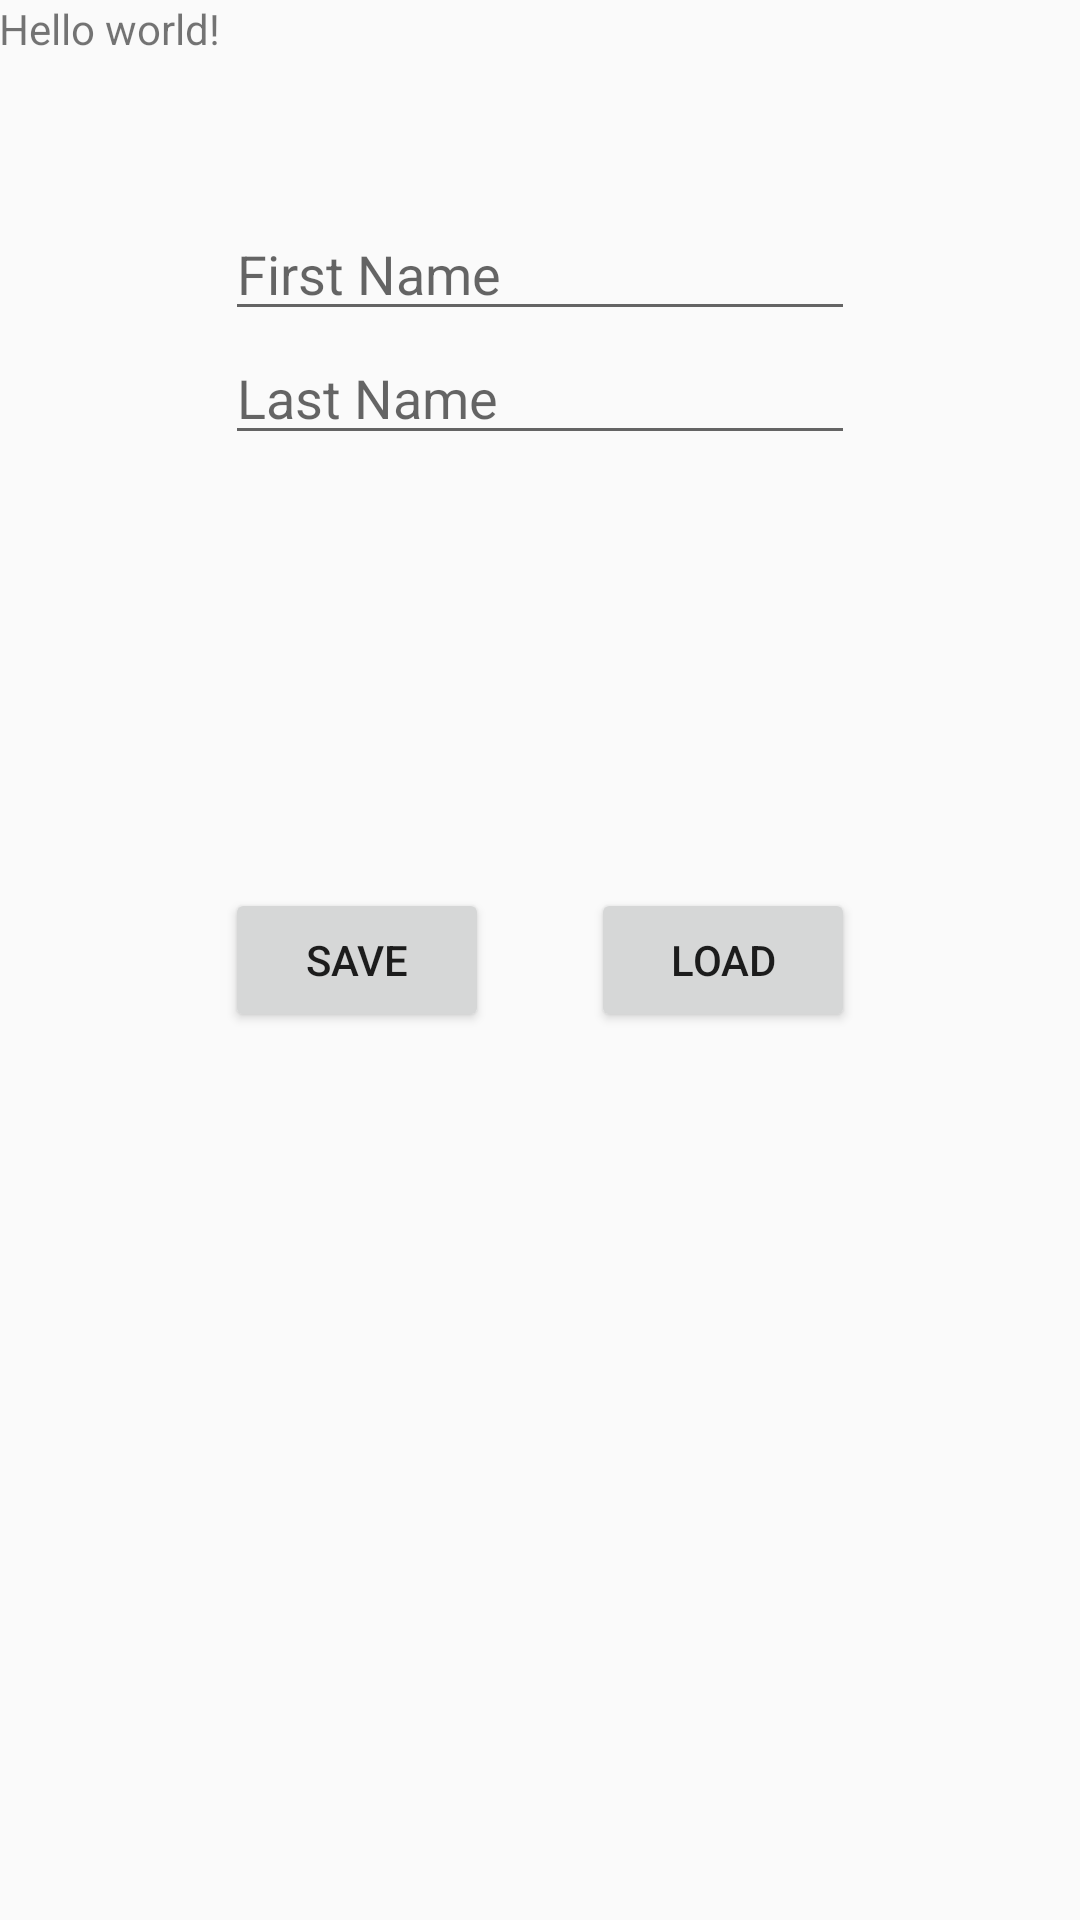

Write the Android layout XML for this screen, with the resource values it uses.
<!-- AndroidManifest.xml: application theme AppTheme -->
<!-- res/layout/activity_lenguaje.xml -->
<RelativeLayout xmlns:android="http://schemas.android.com/apk/res/android"
    xmlns:tools="http://schemas.android.com/tools"
    android:layout_width="match_parent"
    android:layout_height="match_parent"
    android:paddingBottom="@dimen/activity_vertical_margin"
    android:paddingLeft="@dimen/activity_horizontal_margin"
    android:paddingRight="@dimen/activity_horizontal_margin"
    android:paddingTop="@dimen/activity_vertical_margin"
    tools:context="com.example.myfirstapp.LenguajeActivity" >

    <TextView
        android:id="@+id/textView1"
        android:layout_width="wrap_content"
        android:layout_height="wrap_content"
        android:text="@string/hello_world" />

    <EditText
        android:id="@+id/firstName"
        android:layout_width="wrap_content"
        android:layout_height="wrap_content"
        android:layout_below="@+id/textView1"
        android:layout_centerHorizontal="true"
        android:layout_marginTop="50dp"
        android:ems="10"
        android:inputType="textPersonName" 
        android:hint="First Name"/>

    <EditText
        android:id="@+id/lastName"
        android:layout_width="wrap_content"
        android:layout_height="wrap_content"
        android:layout_alignLeft="@+id/firstName"
        android:layout_below="@+id/firstName"
        android:ems="10"
        android:hint="Last Name"
        android:inputType="textPersonName" />

    <Button
        android:id="@+id/save"
        android:layout_width="wrap_content"
        android:layout_height="wrap_content"
        android:layout_alignLeft="@+id/lastName"
        android:layout_centerVertical="true"
        android:text="Save" 
        android:onClick="saveData"/>

    <Button
        android:id="@+id/load"
        android:layout_width="wrap_content"
        android:layout_height="wrap_content"
        android:layout_alignRight="@+id/lastName"
        android:layout_centerVertical="true"
        android:text="Load" 
        android:onClick="loadData"/>

</RelativeLayout>
<!-- resources referenced by this layout -->
<resources>
  <string name="hello_world">Hello world!</string>
  <style name="AppTheme" parent="AppBaseTheme">
          <item name="android:actionBarStyle">@style/MyActionBar</item>
          
      </style>
  <style name="AppBaseTheme" parent="Theme.AppCompat.Light">
          
      </style>
  <style name="MyActionBar" parent="@android:style/Widget.Holo.Light.ActionBar.Solid.Inverse">
          <item name="android:background">@drawable/actionbar_tab_indicator</item>
          
      </style>
</resources>
